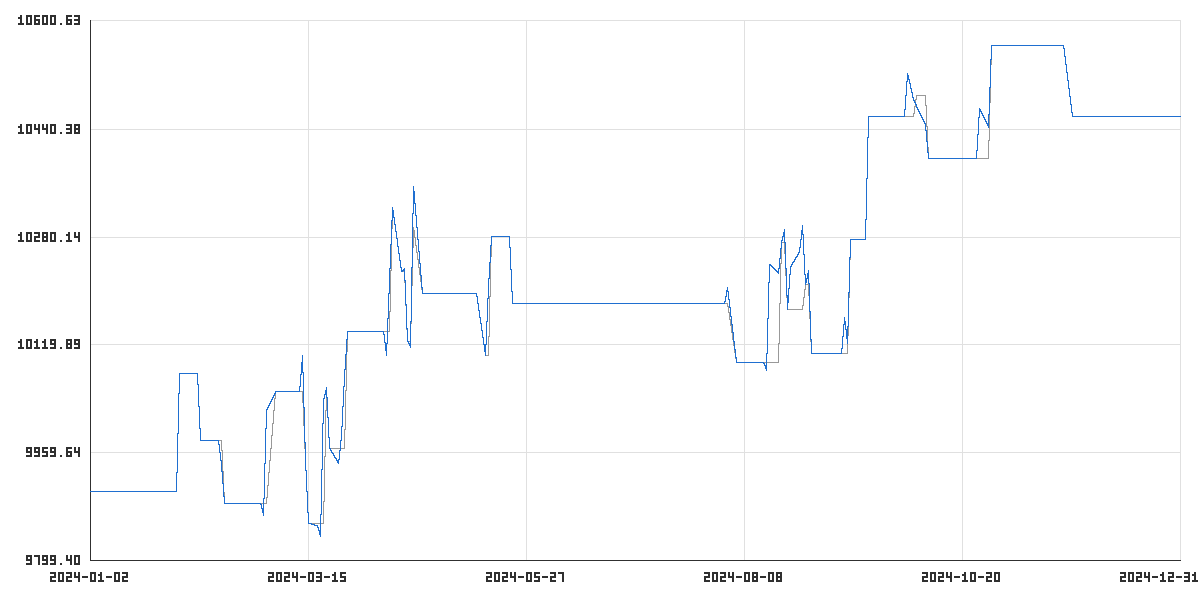

The table this chart was drawn from, first rows:
time_utc, balance, equity
2024-01-02T22:00:00Z, 9903, 9903
2024-01-03T22:00:00Z, 9903, 9903
2024-01-04T22:00:00Z, 9903, 9903
2024-01-05T22:00:00Z, 9903, 9903
2024-01-08T22:00:00Z, 9903, 9903
2024-01-09T22:00:00Z, 9903, 9903
2024-01-10T22:00:00Z, 9903, 9903
2024-01-11T22:00:00Z, 9903, 9903
2024-01-12T22:00:00Z, 9903, 9903
2024-01-15T20:00:00Z, 9903, 9903
2024-01-16T22:00:00Z, 9903, 9903
2024-01-17T22:00:00Z, 9903, 9903
2024-01-18T22:00:00Z, 9903, 9903
2024-01-19T22:00:00Z, 9903, 9903
2024-01-22T22:00:00Z, 9903, 9903
2024-01-23T22:00:00Z, 9903, 9903
2024-01-24T22:00:00Z, 9903, 9903
2024-01-25T22:00:00Z, 9903, 9903
2024-01-26T22:00:00Z, 9903, 9903
2024-01-29T22:00:00Z, 9903, 9903
2024-01-30T22:00:00Z, 9903, 9903
2024-01-31T22:00:00Z, 9903, 9903
2024-02-01T22:00:00Z, 10078, 10078
2024-02-02T22:00:00Z, 10078, 10078
2024-02-05T22:00:00Z, 10078, 10078
2024-02-06T22:00:00Z, 10078, 10078
2024-02-07T22:00:00Z, 10078, 10078
2024-02-08T22:00:00Z, 9979, 9979
2024-02-09T22:00:00Z, 9979, 9979
2024-02-12T22:00:00Z, 9979, 9979
2024-02-13T22:00:00Z, 9979, 9979
2024-02-14T22:00:00Z, 9979, 9979
2024-02-15T22:00:00Z, 9979, 9942
2024-02-16T22:00:00Z, 9885, 9885
2024-02-19T20:00:00Z, 9885, 9885
2024-02-20T22:00:00Z, 9885, 9885
2024-02-21T22:00:00Z, 9885, 9885
2024-02-22T22:00:00Z, 9885, 9885
2024-02-23T22:00:00Z, 9885, 9885
2024-02-26T22:00:00Z, 9885, 9885
2024-02-27T22:00:00Z, 9885, 9885
2024-02-28T22:00:00Z, 9885, 9885
2024-02-29T22:00:00Z, 9885, 9867
2024-03-01T22:00:00Z, 9885, 10023
2024-03-04T22:00:00Z, 10050, 10050
2024-03-05T22:00:00Z, 10050, 10050
2024-03-06T22:00:00Z, 10050, 10050
2024-03-07T22:00:00Z, 10050, 10050
2024-03-08T22:00:00Z, 10050, 10050
2024-03-11T23:00:00Z, 10050, 10050
2024-03-12T23:00:00Z, 10050, 10050
2024-03-13T23:00:00Z, 10050, 10104
2024-03-14T23:00:00Z, 9948, 9948
2024-03-15T21:00:00Z, 9855, 9855
2024-03-18T23:00:00Z, 9855, 9850
2024-03-19T23:00:00Z, 9855, 9836
2024-03-20T23:00:00Z, 9855, 10038
2024-03-21T23:00:00Z, 10056, 10056
2024-03-22T21:00:00Z, 9967, 9967
2024-03-25T23:00:00Z, 9967, 9944
... 199 more rows
